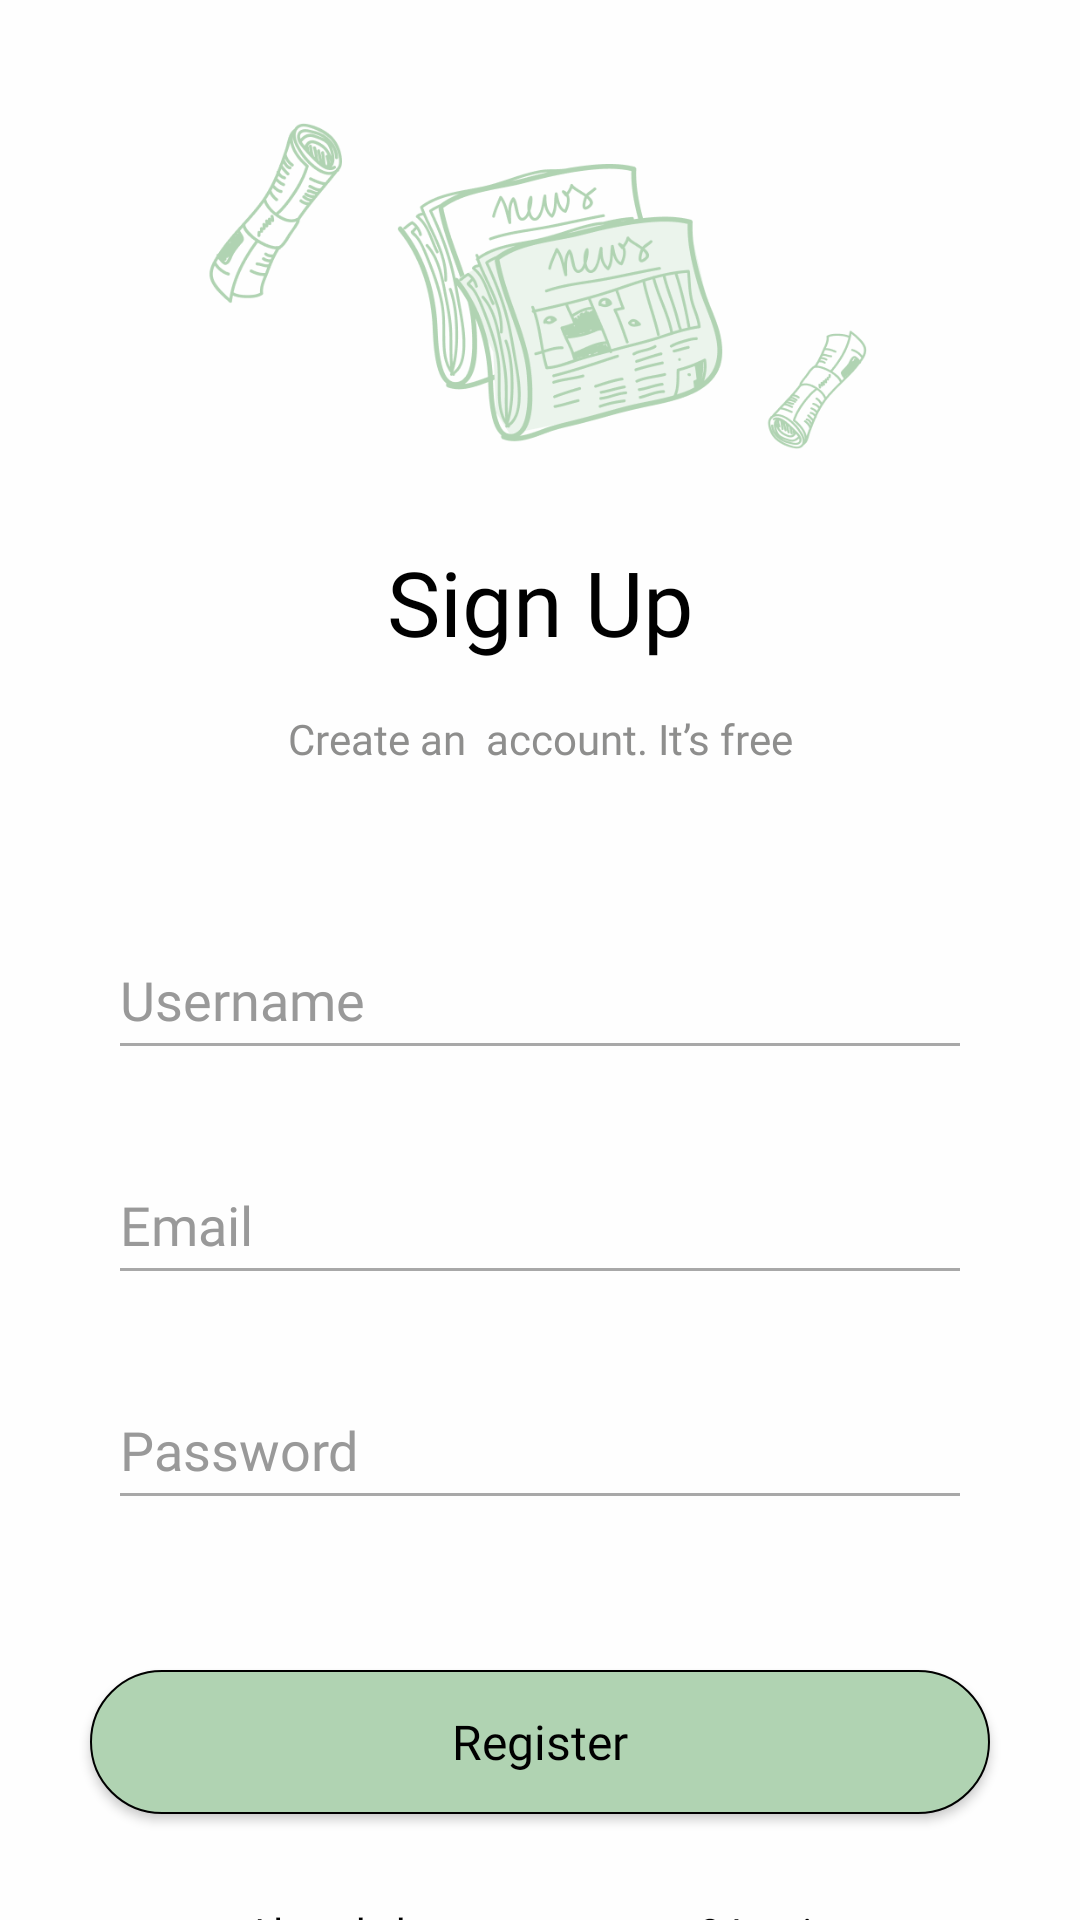

Android layout source for this screen:
<!-- AndroidManifest.xml: application theme Theme.Newspedia -->
<!-- res/layout/activity_register.xml -->
<?xml version="1.0" encoding="utf-8"?>
<androidx.constraintlayout.widget.ConstraintLayout xmlns:android="http://schemas.android.com/apk/res/android"
    xmlns:app="http://schemas.android.com/apk/res-auto"
    xmlns:tools="http://schemas.android.com/tools"
    android:layout_width="match_parent"
    android:layout_height="match_parent"
    android:background="#FEFEFE"
    tools:context=".RegisterActivity">

    <ImageView
        android:id="@+id/imageView3"
        android:layout_width="250dp"
        android:layout_height="200dp"
        app:layout_constraintEnd_toEndOf="parent"
        app:layout_constraintStart_toStartOf="parent"
        app:layout_constraintTop_toTopOf="parent"
        app:srcCompat="@drawable/newsimage" />

    <TextView
        android:id="@+id/textView"
        android:layout_width="wrap_content"
        android:layout_height="wrap_content"
        android:layout_marginTop="-20dp"
        android:background="#00000000"
        android:fontFamily="@font/glacial_blod"
        android:text="Sign Up"
        android:textColor="@color/black"
        android:textSize="30sp"
        app:layout_constraintEnd_toEndOf="@+id/imageView3"
        app:layout_constraintStart_toStartOf="@+id/imageView3"
        app:layout_constraintTop_toBottomOf="@+id/imageView3" />

    <TextView
        android:id="@+id/textView2"
        android:layout_width="wrap_content"
        android:layout_height="wrap_content"
        android:layout_marginTop="16dp"
        android:fontFamily="@font/glacial_blod"
        android:textColor="#8E8E8D"
        android:text="Create an  account. It’s free"
        app:layout_constraintEnd_toEndOf="@+id/textView"
        app:layout_constraintStart_toStartOf="@+id/textView"
        app:layout_constraintTop_toBottomOf="@+id/textView" />

    <EditText
        android:id="@+id/userInputTxt"
        android:layout_width="288dp"
        android:layout_height="50dp"
        android:layout_marginStart="38dp"
        android:layout_marginTop="51dp"
        android:layout_marginEnd="38dp"
        android:backgroundTint="#A8A8A8"
        android:ems="10"
        android:fontFamily="@font/glacial_reguler"
        android:hint="Username"
        android:inputType="textPersonName"
        android:textColor="@color/black"
        android:textColorHint="#999999"
        app:layout_constraintEnd_toEndOf="parent"
        app:layout_constraintStart_toStartOf="parent"
        app:layout_constraintTop_toBottomOf="@+id/textView2" />

    <EditText
        android:id="@+id/emailRegisterInputText"
        android:layout_width="288dp"
        android:layout_height="50dp"
        android:layout_marginTop="25dp"
        android:backgroundTint="#A8A8A8"
        android:ems="10"
        android:fontFamily="@font/glacial_reguler"
        android:hint="Email"
        android:inputType="textEmailAddress"
        android:textColor="@color/black"
        android:textColorHint="#999999"
        app:layout_constraintEnd_toEndOf="@+id/userInputTxt"
        app:layout_constraintStart_toStartOf="@+id/userInputTxt"
        app:layout_constraintTop_toBottomOf="@+id/userInputTxt" />

    <EditText
        android:id="@+id/passRegisterInputText"
        android:layout_width="288dp"
        android:layout_height="50dp"
        android:layout_marginTop="25dp"
        android:backgroundTint="#A8A8A8"
        android:ems="10"
        android:fontFamily="@font/glacial_reguler"
        android:hint="Password"
        android:inputType="textPassword"
        android:textColor="@color/black"
        android:textColorHint="#999999"
        app:layout_constraintEnd_toEndOf="@+id/emailRegisterInputText"
        app:layout_constraintStart_toStartOf="@+id/emailRegisterInputText"
        app:layout_constraintTop_toBottomOf="@+id/emailRegisterInputText" />

    <androidx.appcompat.widget.AppCompatButton
        android:id="@+id/buttonRegisterSubmit"
        android:layout_width="300dp"
        android:layout_height="wrap_content"
        android:layout_marginTop="50dp"
        android:background="@drawable/btn1"
        android:fontFamily="@font/glacial_reguler"
        android:text="Register"
        android:textAllCaps="false"
        android:textColor="@color/black"
        android:textSize="16sp"
        app:layout_constraintEnd_toEndOf="parent"
        app:layout_constraintStart_toStartOf="parent"
        app:layout_constraintTop_toBottomOf="@+id/passRegisterInputText" />

    <androidx.constraintlayout.widget.ConstraintLayout
        android:layout_width="wrap_content"
        android:layout_height="wrap_content"
        android:layout_marginTop="30dp"
        app:layout_constraintEnd_toEndOf="@+id/buttonRegisterSubmit"
        app:layout_constraintStart_toStartOf="@+id/buttonRegisterSubmit"
        app:layout_constraintTop_toBottomOf="@+id/buttonRegisterSubmit">

        <TextView
            android:id="@+id/textView5"
            android:layout_width="wrap_content"
            android:layout_height="wrap_content"
            android:fontFamily="@font/glacial_reguler"
            android:text="Already have an account? "
            android:textColor="@color/black"
            app:layout_constraintStart_toStartOf="parent"
            app:layout_constraintTop_toTopOf="parent" />

        <TextView
            android:id="@+id/goSignIn"
            android:layout_width="wrap_content"
            android:layout_height="wrap_content"
            android:fontFamily="@font/glacial_blod"
            android:text="Login"
            android:textColor="@color/black"
            app:layout_constraintStart_toEndOf="@+id/textView5"
            app:layout_constraintTop_toTopOf="@+id/textView5" />
    </androidx.constraintlayout.widget.ConstraintLayout>

</androidx.constraintlayout.widget.ConstraintLayout>
<!-- resources referenced by this layout -->
<resources>
  <color name="black">#FF000000</color>
  <!-- drawable btn1 (drawable) -->
  <?xml version="1.0" encoding="utf-8"?>
  <selector xmlns:android="http://schemas.android.com/apk/res/android">
  
      <item>
          <shape android:shape="rectangle">
              <solid android:color="#B0D3B2"/>
              <corners android:radius="50dp"/>
              <stroke android:width="0.7dp" android:color="@color/black"/>
          </shape>
      </item>
  
  </selector>
  <!-- drawable newsimage: png bitmap (drawable, 63422 bytes) -->
  <style name="Theme.Newspedia" parent="Base.Theme.Newspedia" />
  <style name="Base.Theme.Newspedia" parent="Theme.MaterialComponents.NoActionBar">
          
          
          <item name="colorPrimary">@color/green_muda</item>
          
      </style>
  <color name="green_muda">#B0D3B2</color>
</resources>
